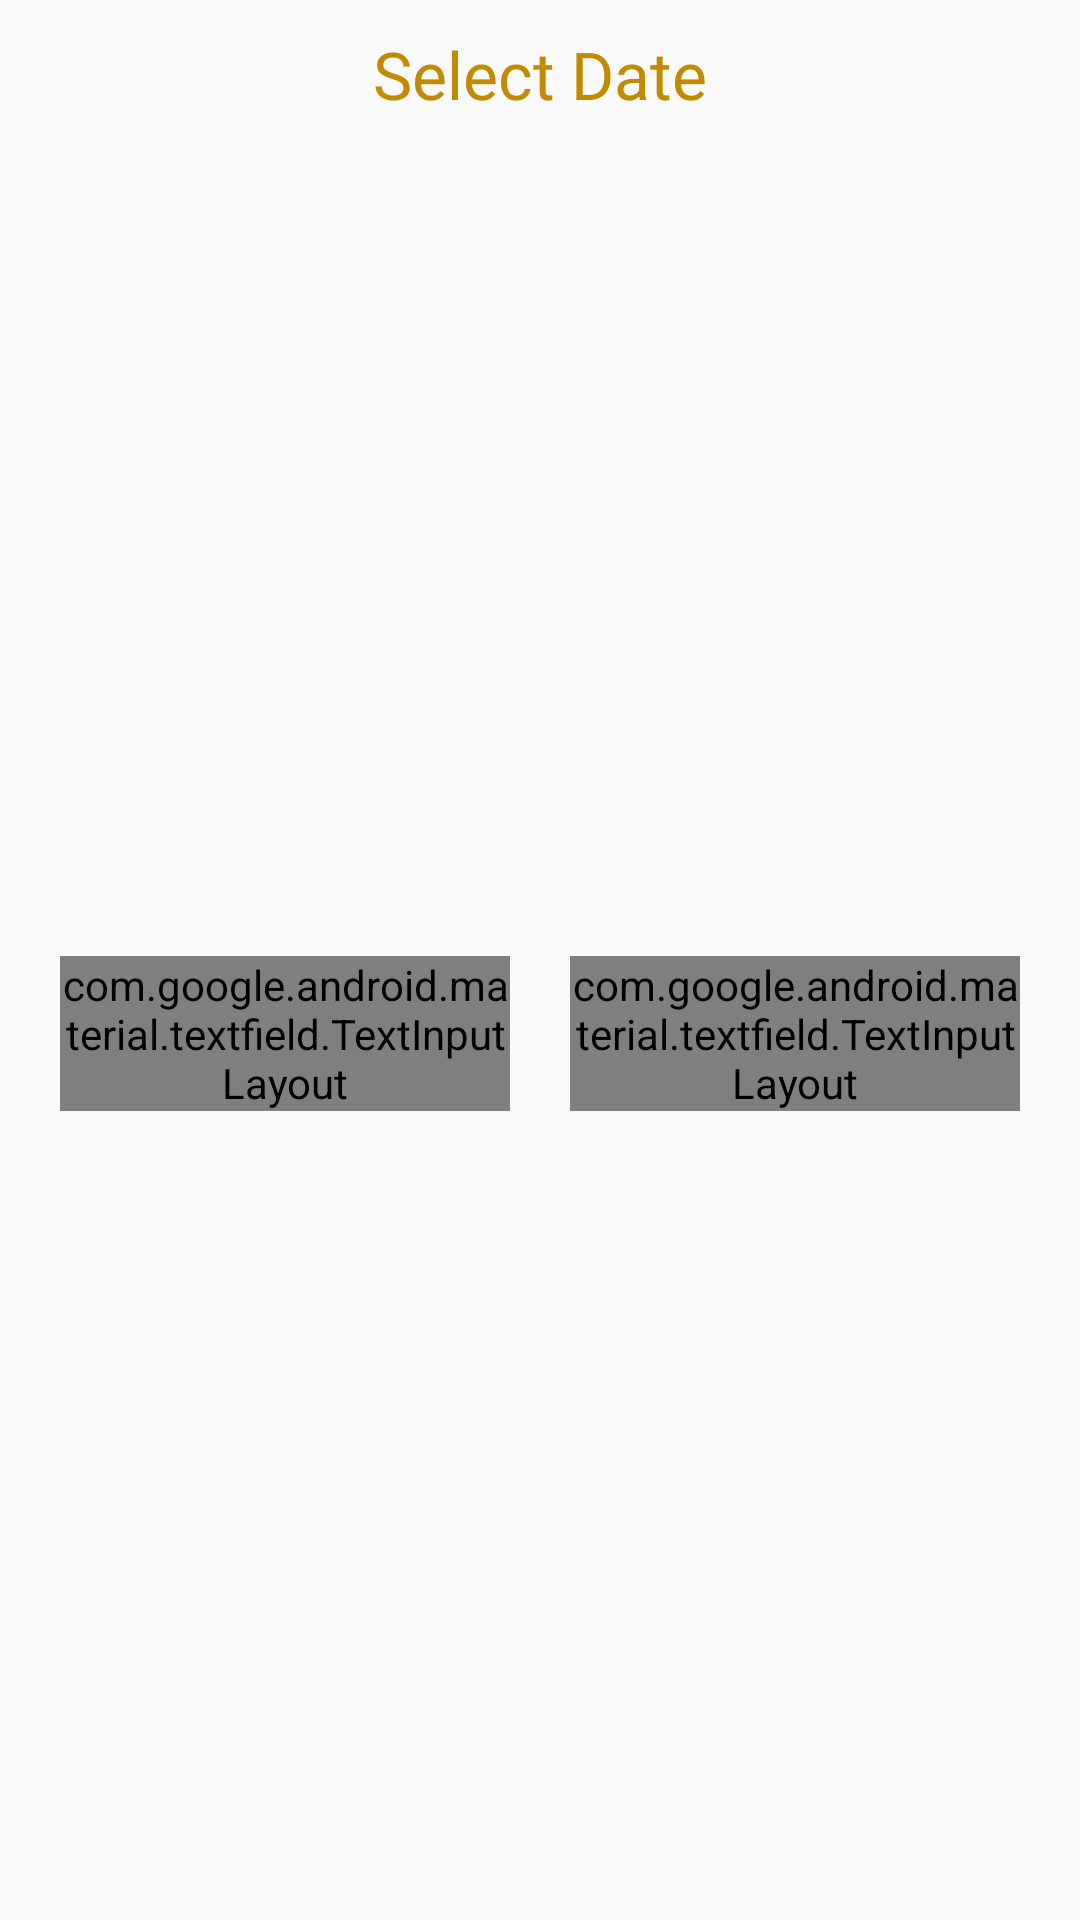

Produce the Android XML layout that renders to this screen, including the resource entries it uses.
<!-- AndroidManifest.xml: application theme AppTheme -->
<!-- res/layout/alert_report_statement.xml -->
<?xml version="1.0" encoding="utf-8"?>
<LinearLayout xmlns:android="http://schemas.android.com/apk/res/android"
    android:layout_width="fill_parent"
    android:layout_height="wrap_content"
    xmlns:app="http://schemas.android.com/apk/res-auto"
    android:orientation="vertical">

    <TextView
        android:layout_width="match_parent"
        android:layout_height="wrap_content"
        android:fontFamily="@font/sans_bold"
        android:gravity="center"
        android:text="Select Date"
        android:layout_margin="10dp"
        android:textColor="@color/colorPrimary"
        android:textSize="22dp" />



    <LinearLayout
        android:layout_width="match_parent"
        android:layout_height="match_parent"
        android:layout_margin="10dp"
        android:orientation="horizontal">



        <com.google.android.material.textfield.TextInputLayout
            android:id="@+id/fromDateTxt"
            style="@style/Widget.MaterialComponents.TextInputLayout.OutlinedBox"
            android:layout_width="match_parent"
            android:layout_height="wrap_content"
            android:layout_weight="1"
            android:layout_gravity="center"
            android:layout_marginLeft="10dp"
            android:layout_marginRight="10dp"
            android:hint="From Date"
            app:errorEnabled="true">

            <pro.network.adminneyvelimart.app.CustomFontEditText
                android:id="@+id/fromDate"
                android:layout_width="match_parent"
                android:layout_height="wrap_content"
                android:layout_gravity="center"
                app:category="@string/date"
                android:editable="false"
                android:backgroundTint="@color/gray"
                android:fontFamily="@font/sans"
                android:textColorHint="#c6c6c6"
                android:textSize="15dp" />

        </com.google.android.material.textfield.TextInputLayout>
        <com.google.android.material.textfield.TextInputLayout
            android:id="@+id/toDateTxt"
            style="@style/Widget.MaterialComponents.TextInputLayout.OutlinedBox"
            android:layout_width="match_parent"
            android:layout_height="wrap_content"
            android:layout_gravity="center"
            android:layout_weight="1"
            android:layout_marginLeft="10dp"
            android:layout_marginRight="10dp"
            android:hint="To Date"
            app:errorEnabled="true">

            <pro.network.adminneyvelimart.app.CustomFontEditText
                android:id="@+id/toDate"
                android:layout_width="match_parent"
                android:layout_height="wrap_content"
                android:layout_gravity="center"
                app:category="@string/date"
                android:editable="false"
                android:backgroundTint="@color/gray"
                android:fontFamily="@font/sans"
                android:textColorHint="#c6c6c6"
                android:textSize="15dp" />

        </com.google.android.material.textfield.TextInputLayout>



    </LinearLayout>

    <TextView
        android:id="@+id/submit"
        android:layout_width="match_parent"
        android:layout_height="50dp"
        android:layout_gravity="center"
        android:background="#689F38"
        android:fontFamily="@font/sans_bold"
        android:gravity="center"
        android:text="Submit"
        android:textColor="@color/white"
        android:textSize="15dp" />


</LinearLayout>
<!-- resources referenced by this layout -->
<resources>
  <color name="colorPrimary">#c28a01</color>
  <color name="gray">#c6c6c6</color>
  <color name="white">#fff</color>
  <string name="date">date</string>
  <style name="AppTheme" parent="Theme.AppCompat.Light.DarkActionBar">
          
          <item name="colorPrimary">@color/colorPrimary</item>
          <item name="colorPrimaryDark">@color/colorPrimaryDark</item>
          <item name="colorAccent">@color/colorPrimary</item>
      </style>
  <color name="colorPrimaryDark">#AC7A02</color>
</resources>
